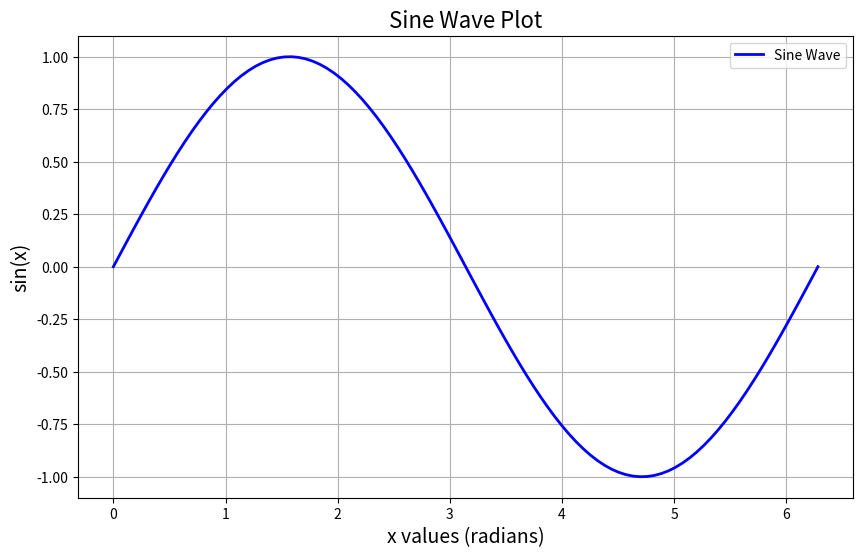

This chart was generated by the following Python code:
# -*- coding: utf-8 -*-
"""
Created on Wed Jul 31 18:30:56 2024

@author: Simon
"""

# demoScript.py
import numpy as np
import matplotlib.pyplot as plt

# Generate data for a sine wave
x = np.linspace(0, 100 * np.pi, 100)
x = np.linspace(0, 2 * np.pi, 100)
y = np.sin(x)

# Create the plot
plt.figure(figsize=(10, 6))
plt.plot(x, y, label='Sine Wave', color='blue', linewidth=2)

# Add labels and title
plt.title('Sine Wave Plot', fontsize=16)
plt.xlabel('x values (radians)', fontsize=14)
plt.ylabel('sin(x)', fontsize=14)
plt.legend()
plt.grid(True)

# Save the plot
plt.savefig('sine_wave_plot.png')

# Show the plot
plt.show()
